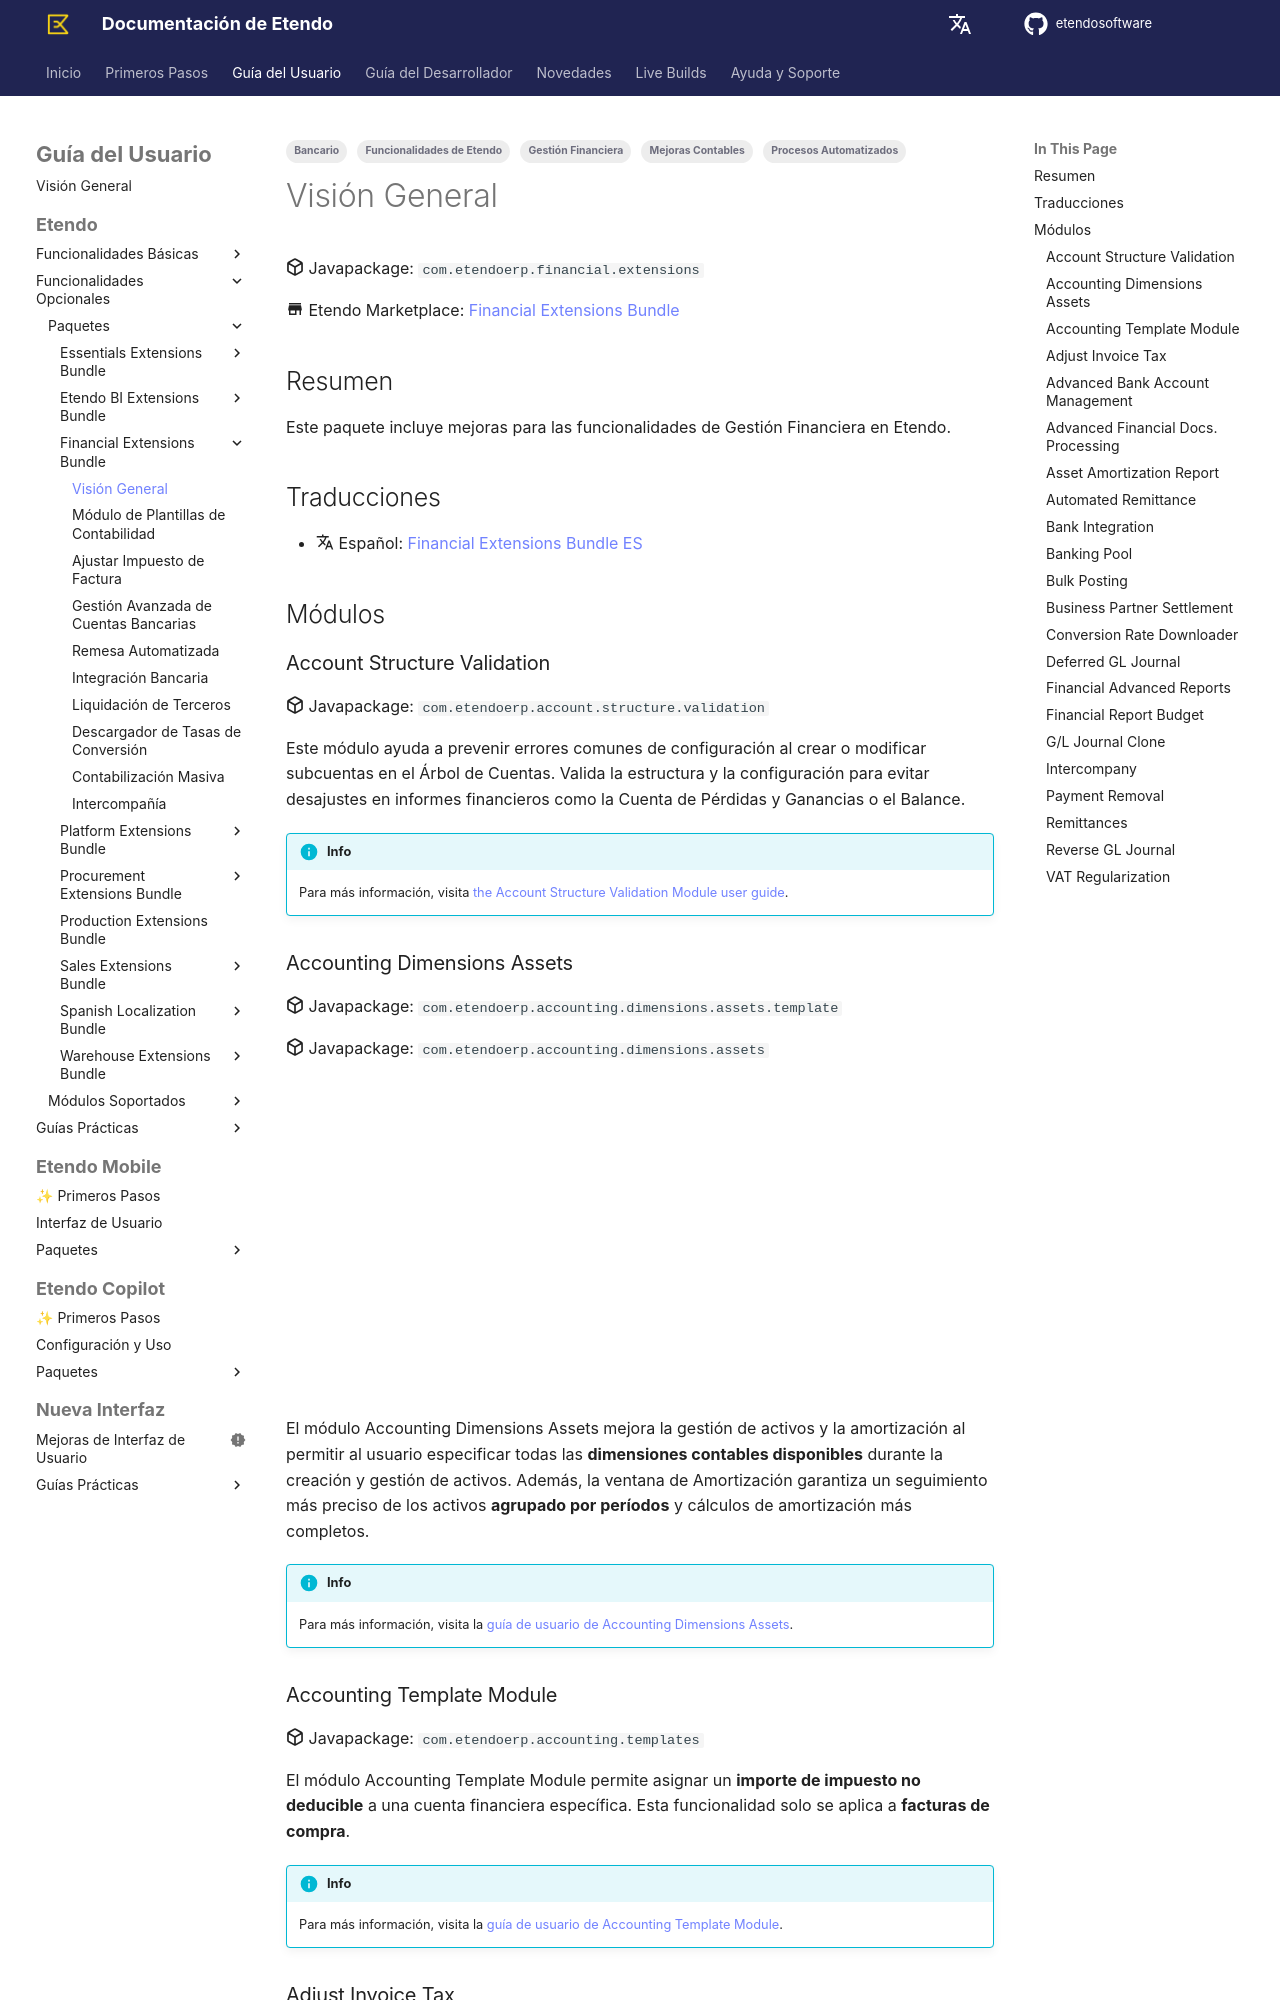

repository: etendosoftware/docs · page: es/user-guide/etendo-classic/optional-features/bundles/financial-extensions/overview/index.html · generator: mkdocs

---
title: Financial Extensions Bundle
tags:
 - Financial Management
 - Etendo Features
 - Banking
 - Accounting Enhancements
 - Automated Processes
 - Bank Integration
 - Salt Edge
 - Open Banking
 - Financial Account
---

:octicons-package-16: Javapackage: `com.etendoerp.financial.extensions`

:material-store: Etendo Marketplace:  [Financial Extensions Bundle](https://marketplace.etendo.cloud/#/product-details?module=9876ABEF90CC4ABABFC399544AC14558){target="_blank"}

## Overview
This bundle includes enhancements for Financial Management functionalities in Etendo.

## Translations
-  :material-translate: Spanish: [Financial Extensions Bundle ES](https://marketplace.etendo.cloud/#/product-details?module=0E104B3E36C84992BD7A6D941FBC7AB9){target="_blank"}

## Modules

### Account Structure Validation

:octicons-package-16: Javapackage: `com.etendoerp.account.structure.validation`

This module helps prevent common configuration errors when creating or modifying subaccounts in the Account Tree. It validates the structure and configuration to avoid mismatches in financial reports such as the Income Statement or Balance Sheet.

!!! info
    For more information, visit [the Account Structure Validation Module user guide](../../../optional-features/bundles/financial-extensions/account-structure-validation.md).

### Accounting Dimensions Assets

:octicons-package-16: Javapackage: `com.etendoerp.accounting.dimensions.assets.template`

:octicons-package-16: Javapackage: `com.etendoerp.accounting.dimensions.assets`

<iframe width="560" height="315" src="https://www.youtube.com/embed/1a1UNCnNNcI?si=DbicgZnWjtmkScDh" title="YouTube video player" frameborder="0" allow="accelerometer; autoplay; clipboard-write; encrypted-media; gyroscope; picture-in-picture; web-share" referrerpolicy="strict-origin-when-cross-origin" allowfullscreen></iframe>

The Accounting Dimensions Assets module improves asset management and amortization by allowing the user to specify all **available accounting dimensions** during asset creation and management. Also, the Amortization window guarantees more accurate assets tracking **grouped by periods** and more complete amortization calculations.

!!! info
    For more information, visit the [Accounting Dimensions Assets user guide](../../../basic-features/financial-management/assets/assets.md#accounting-dimensions-assets).


### Accounting Template Module

:octicons-package-16: Javapackage: `com.etendoerp.accounting.templates`

The Accounting Template Module allows setting a **non deductible tax's amount** to a specified financial account. This functionality only applies to **purchase invoices**. 

!!! info
    For more information, visit the [Accounting Template Module user guide](./accounting-template-module.md).
